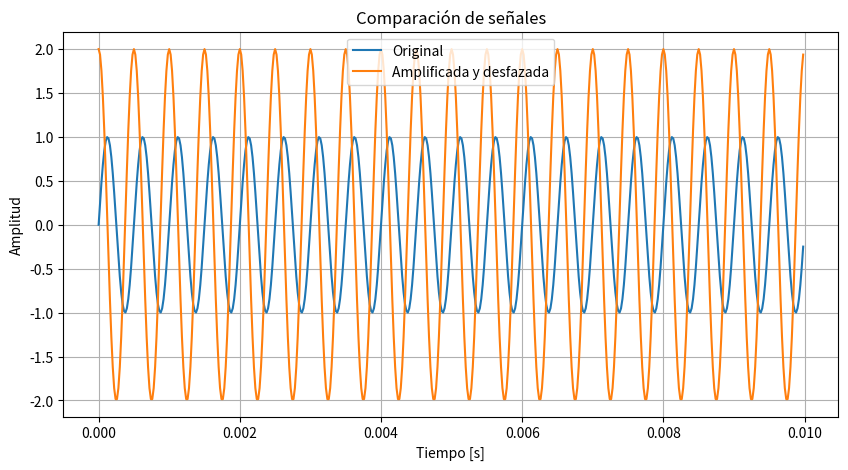
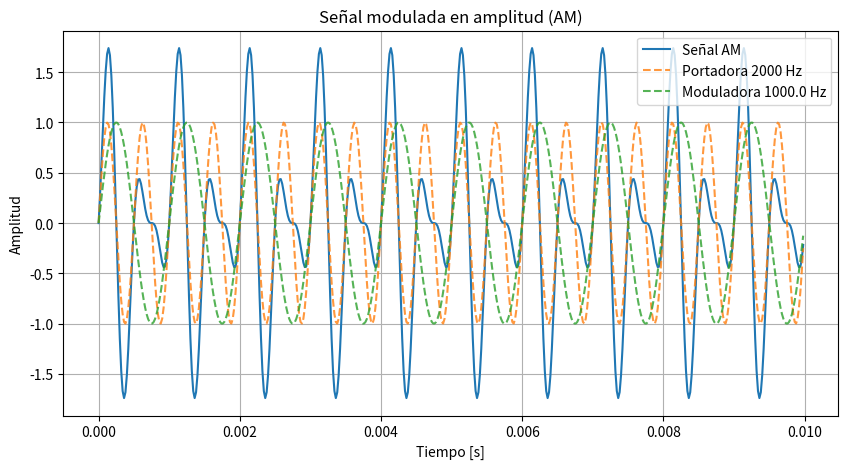
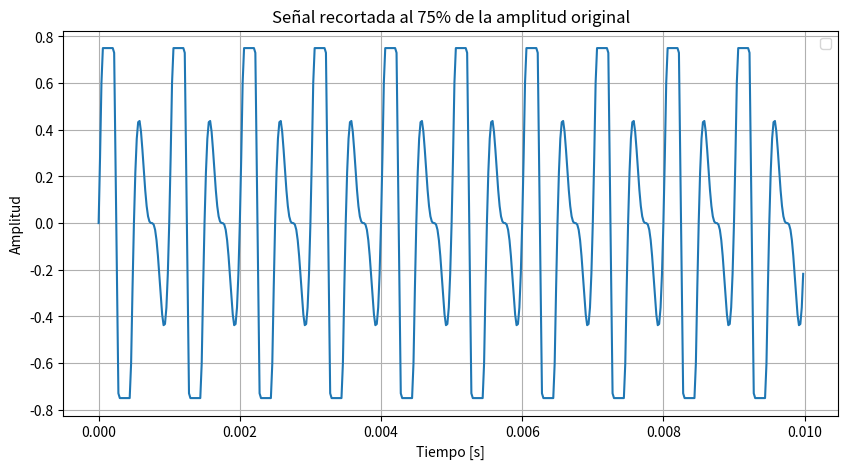
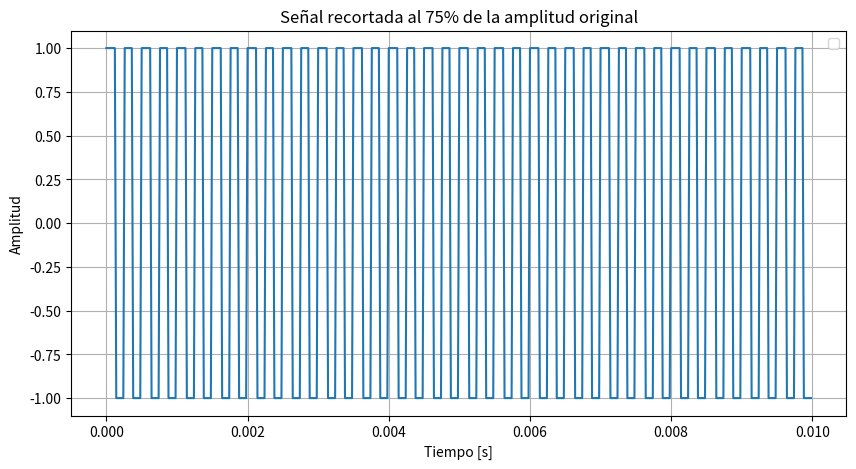
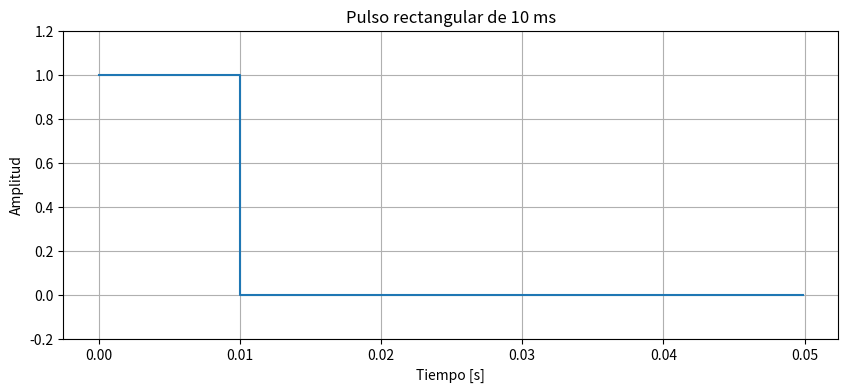

Source code (Python) for these figures, in order:
import numpy as np
import matplotlib.pyplot as plt
from scipy import signal

def generar_seno(amplitud, frecuencia, fase, fs, duracion):
    """
    Devuele los vectores t, y
    """
    Ts = 1/fs                                           # Tiempo de muestreo
    N = int(fs*duracion)                                # Numero de muestras
    t = np.arange(N) * Ts                               # Vector tiempo
    y = amplitud * np.sin(2*np.pi*frecuencia*t + fase)  # Vector seno

    print(f"Tiempo entre muestras Ts = {Ts:.2e} s")
    print(f"Número de muestras N = {N}")
    print(f"Potencia = {np.mean(y**2):.3f}")
    return t, y


def ortogonalidad(f, g):
    
    tol = 1*np.exp(-5)
    """
    Verifica la ortogonalidad de dos funciones discretas usando producto interno.

    Parámetros:
        f, g : arrays de NumPy
            Valores de las funciones evaluadas en los mismos puntos.
        tol : float
            Tolerancia para considerar el producto interno como cero.
    
    """
    # Producto interno discretizado
    producto_interno = np.sum(f * g)
    print (f"{producto_interno}")
    
    if producto_interno < tol:
        print("las funciones son ortogonales")
    
    
######################## Punto 1 y 2 ###################
# Señal original
AmplitudOriginal = 1
FrecuenciaOriginal = 2000

# Datos generales
fs = 50000
duracion = 0.01

t1, Original = generar_seno(amplitud = AmplitudOriginal, frecuencia = FrecuenciaOriginal, 
                      fase=0, fs=fs, duracion=duracion)

# Señal amplificada y desfazada

t2, y2 = generar_seno(amplitud = AmplitudOriginal * 2, frecuencia = FrecuenciaOriginal, 
                      fase = np.pi/2, fs=fs, duracion=duracion)

# Graficar ambas en la misma figura
plt.figure(figsize=(10,5))
plt.plot(t1, Original, label="Original")
plt.plot(t2, y2, label="Amplificada y desfazada")
plt.title("Comparación de señales")
plt.xlabel("Tiempo [s]")
plt.ylabel("Amplitud")
plt.grid(True)
plt.legend()
plt.show()

######################## Punto 3 ######################

# Señal moduladora
t, moduladora = generar_seno(amplitud = AmplitudOriginal, frecuencia = FrecuenciaOriginal/2, 
                             fase=0, fs=fs, duracion=duracion)

# Señal AM: (1 + moduladora) * portadora
s_am = (1 + moduladora) * Original

print(f"Potencia señal AM = {np.mean(s_am**2):.3f}")

# Graficar
plt.figure(figsize=(10,5))
plt.plot(t, s_am, label="Señal AM")
plt.plot(t, Original, "--", alpha = 0.8,label=f"Portadora {FrecuenciaOriginal} Hz")
plt.plot(t, moduladora, "--",alpha = 0.8, label=f"Moduladora {FrecuenciaOriginal/2} Hz")
plt.title("Señal modulada en amplitud (AM)")
plt.xlabel("Tiempo [s]")
plt.ylabel("Amplitud")
plt.legend()
plt.grid(True)
plt.show()

##################### Punto 4 ######################

s_clip = np.clip(s_am, - (AmplitudOriginal *0.75), AmplitudOriginal *0.75)

# Graficar
plt.figure(figsize=(10,5))
plt.plot(t, s_clip)
plt.title("Señal recortada al 75% de la amplitud original")
plt.xlabel("Tiempo [s]")
plt.ylabel("Amplitud")
plt.legend()
plt.grid(True)
plt.show()

################### Punto 5 ######################

FrecuenciaCuadrada = 4000

sq = AmplitudOriginal * signal.square(2*np.pi*FrecuenciaCuadrada*t)   # Señal cuadrada (valores +1 / -1)

# Graficar
plt.figure(figsize=(10,5))
plt.plot(t, sq)
plt.title("Señal recortada al 75% de la amplitud original")
plt.xlabel("Tiempo [s]")
plt.ylabel("Amplitud")
plt.legend()
plt.grid(True)
plt.show()

################### Punto 6 #######################

# Parámetros

duracion = 0.05    
pulso_duracion = 0.01  # 10 ms

# Vector de tiempo
t = np.linspace(0, duracion, 500, endpoint=False)

# Pulso rectangular: 1 durante 10 ms, luego 0
pulso = np.where(t < pulso_duracion, 1.0, 0.0)

# Graficar
plt.figure(figsize=(10,4))
plt.plot(t, pulso, drawstyle="steps-post")
plt.title("Pulso rectangular de 10 ms")
plt.xlabel("Tiempo [s]")
plt.ylabel("Amplitud")
plt.ylim(-0.2, 1.2)
plt.grid(True)
plt.show()


ortogonalidad(Original, y2)